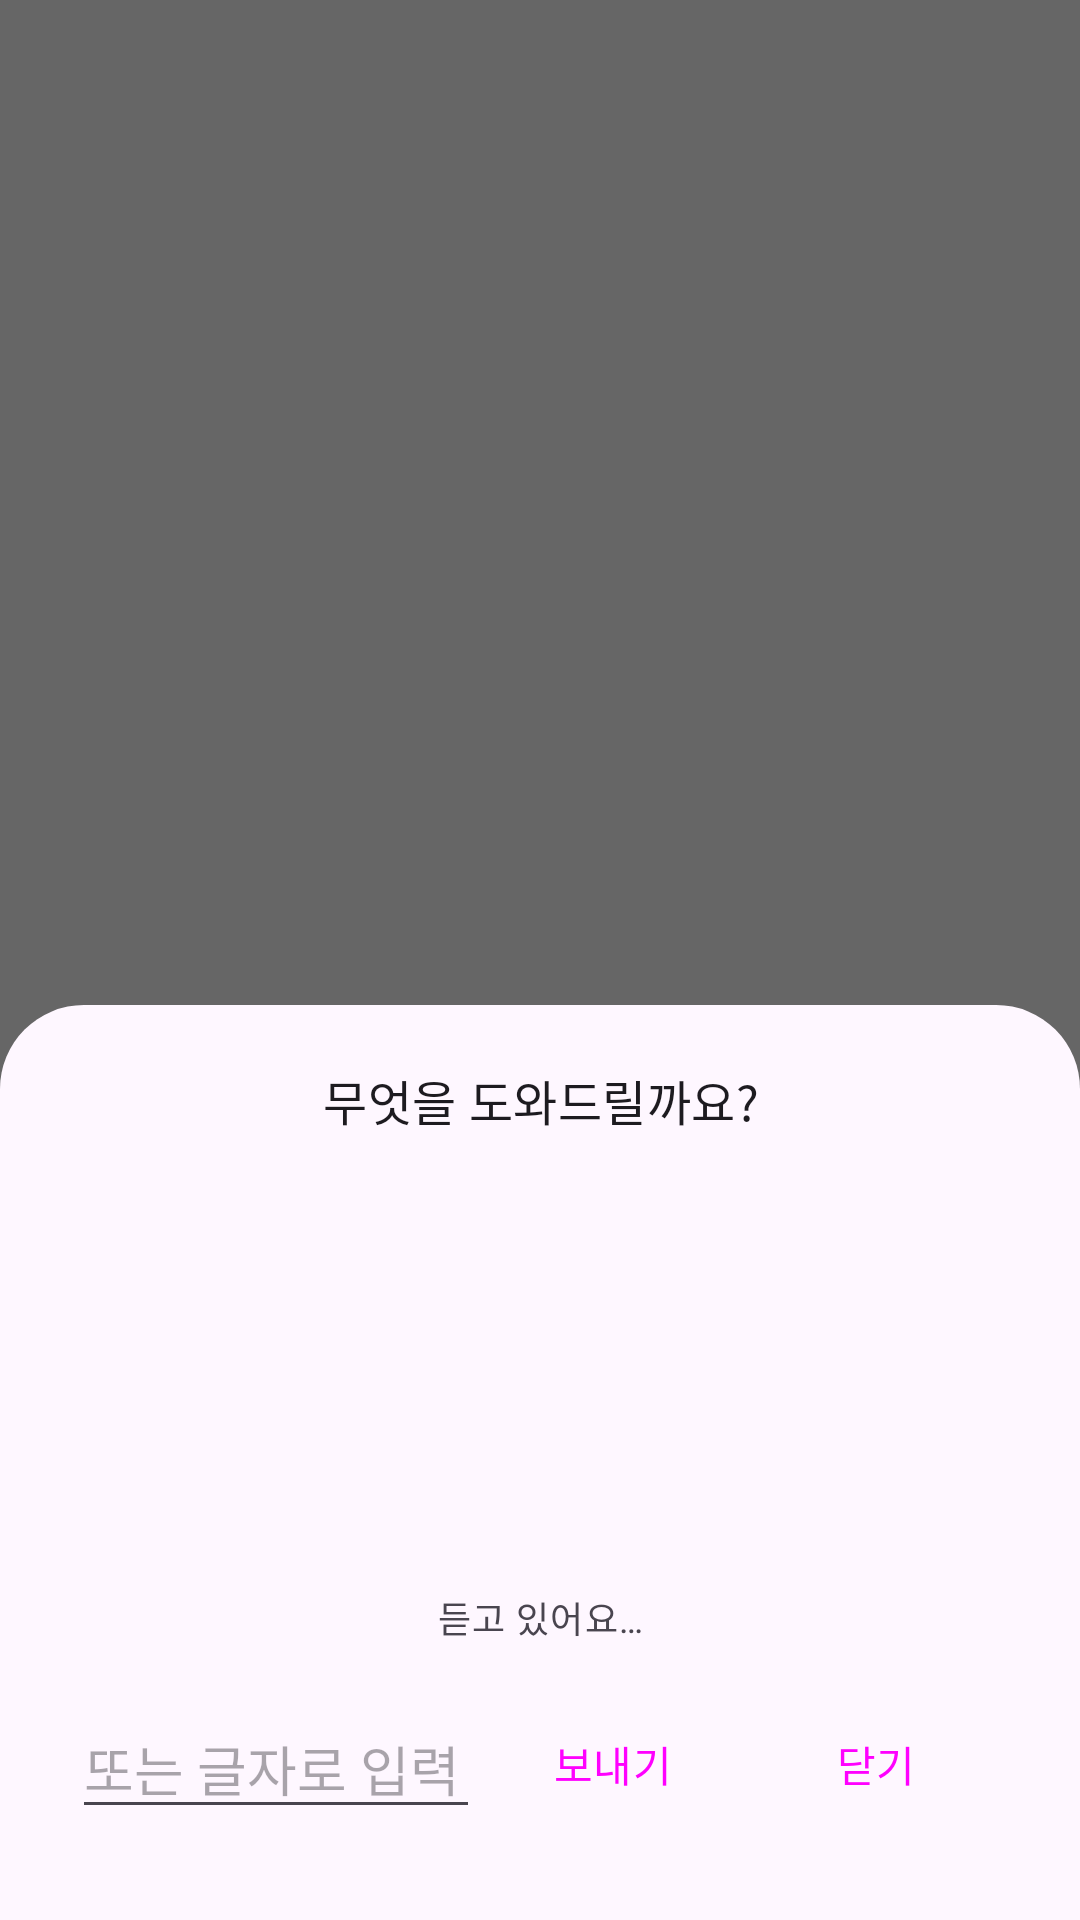

Write the Android layout XML for this screen, with the resource values it uses.
<!-- AndroidManifest.xml: activity theme Theme.PhoneButler.Listen -->
<!-- res/layout/activity_listen.xml -->
<?xml version="1.0" encoding="utf-8"?>
<FrameLayout xmlns:android="http://schemas.android.com/apk/res/android"
    android:id="@+id/scrim"
    android:layout_width="match_parent"
    android:layout_height="match_parent"
    android:background="@color/scrim">

    <LinearLayout
        android:id="@+id/sheet"
        android:layout_width="match_parent"
        android:layout_height="wrap_content"
        android:layout_gravity="bottom"
        android:background="@drawable/sheet_bg"
        android:clickable="true"
        android:focusable="true"
        android:gravity="center_horizontal"
        android:orientation="vertical"
        android:paddingStart="24dp"
        android:paddingTop="20dp"
        android:paddingEnd="24dp"
        android:paddingBottom="28dp">

        <TextView
            android:id="@+id/prompt"
            android:layout_width="match_parent"
            android:layout_height="wrap_content"
            android:gravity="center"
            android:text="무엇을 도와드릴까요?"
            android:textAppearance="?attr/textAppearanceTitleMedium" />

        <TextView
            android:id="@+id/transcript"
            android:layout_width="match_parent"
            android:layout_height="wrap_content"
            android:layout_marginTop="12dp"
            android:gravity="center"
            android:minHeight="48dp"
            android:textAppearance="?attr/textAppearanceBodyLarge"
            android:textColor="?attr/colorPrimary" />

        <ImageButton
            android:id="@+id/mic"
            android:layout_width="72dp"
            android:layout_height="72dp"
            android:layout_marginTop="12dp"
            android:background="@drawable/mic_circle"
            android:contentDescription="말하기"
            android:padding="18dp"
            android:scaleType="fitCenter"
            android:src="@drawable/ic_mic_white" />

        <TextView
            android:id="@+id/hint"
            android:layout_width="match_parent"
            android:layout_height="wrap_content"
            android:layout_marginTop="8dp"
            android:gravity="center"
            android:text="듣고 있어요…"
            android:textAppearance="?attr/textAppearanceBodySmall" />

        <LinearLayout
            android:layout_width="match_parent"
            android:layout_height="wrap_content"
            android:layout_marginTop="16dp"
            android:gravity="center_vertical"
            android:orientation="horizontal">

            <EditText
                android:id="@+id/typed"
                android:layout_width="0dp"
                android:layout_height="wrap_content"
                android:layout_weight="1"
                android:hint="또는 글자로 입력"
                android:imeOptions="actionSend"
                android:inputType="text" />

            <Button
                android:id="@+id/send"
                style="@style/Widget.Material3.Button.TextButton"
                android:layout_width="wrap_content"
                android:layout_height="wrap_content"
                android:text="보내기" />

            <Button
                android:id="@+id/cancel"
                style="@style/Widget.Material3.Button.TextButton"
                android:layout_width="wrap_content"
                android:layout_height="wrap_content"
                android:text="닫기" />
        </LinearLayout>
    </LinearLayout>
</FrameLayout>
<!-- resources referenced by this layout -->
<resources>
  <color name="scrim">#99000000</color>
  <!-- drawable sheet_bg (drawable) -->
  <shape xmlns:android="http://schemas.android.com/apk/res/android" android:shape="rectangle">
      <solid android:color="?attr/colorSurface" />
      <corners android:topLeftRadius="28dp" android:topRightRadius="28dp" />
  </shape>
  <style name="Theme.PhoneButler.Listen" parent="Theme.Material3.DayNight.NoActionBar">
          <item name="colorPrimary">@color/brand</item>
          <item name="android:windowIsTranslucent">true</item>
          <item name="android:windowBackground">@android:color/transparent</item>
          <item name="android:windowNoTitle">true</item>
          <item name="android:backgroundDimEnabled">false</item>
          <item name="android:windowAnimationStyle">@android:style/Animation.InputMethod</item>
          <item name="android:statusBarColor">@android:color/transparent</item>
          <item name="android:navigationBarColor">@android:color/transparent</item>
      </style>
  <color name="brand">#3D5AFE</color>
</resources>
